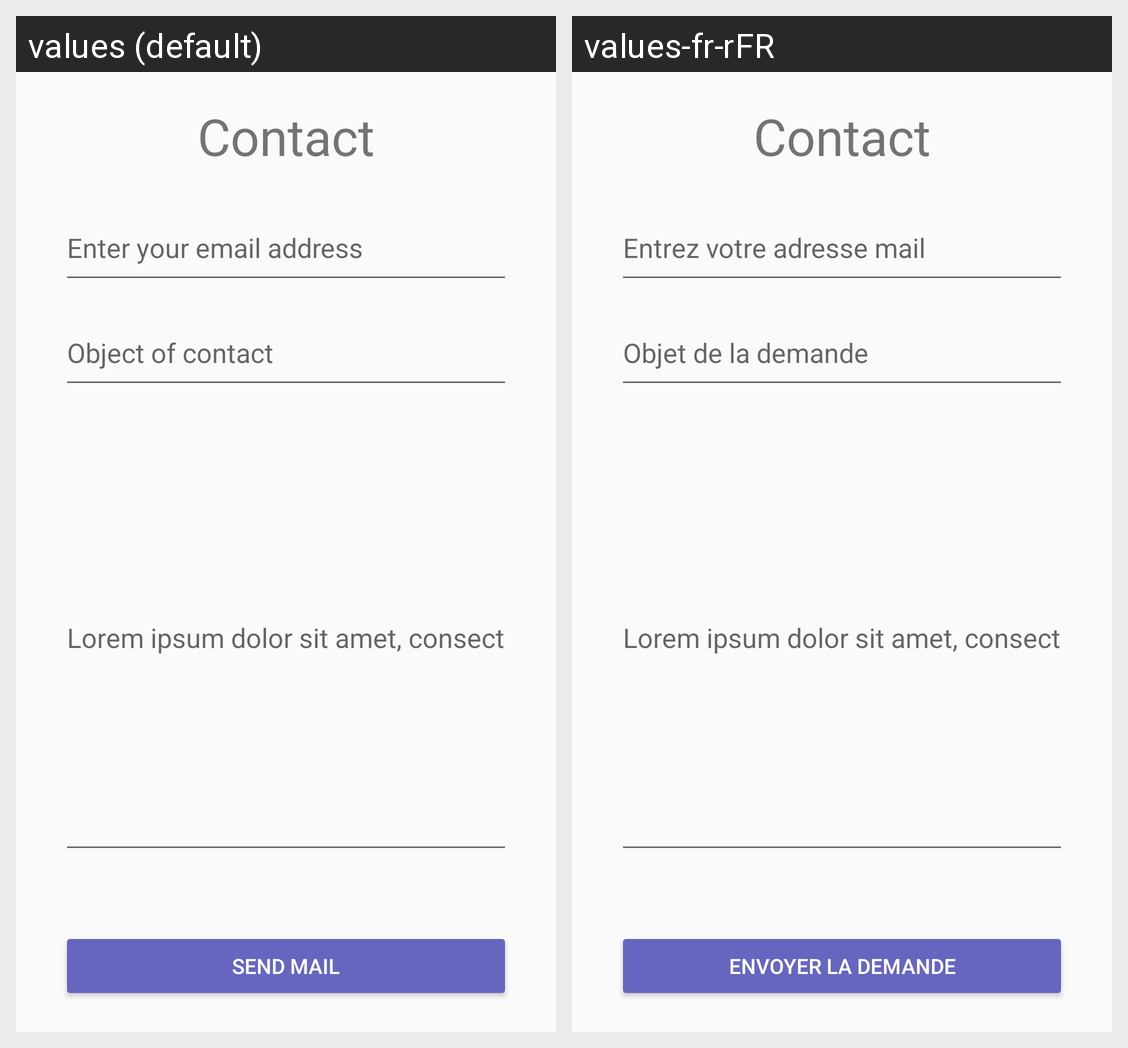

Strings drawn on this Android screen and how each of the app's shown locales translates them:
Android screen res/layout/fragment_contact.xml rendered under 2 locales, left to right: values (default), values-fr-rFR. Device: Nexus 5 (rendered at 1080×1920; each locale shown at half size, 540×960, under a caption strip naming it); theme Theme.AppCompat.Light.
Strings drawn on this screen, with the default value and each locale's value (text and hints the layout hard-codes, and strings that could not be matched under every locale, appear in the picture but are not listed):

contactPage_title
  values: Contact
  values-fr-rFR: Contact

contactPage_email
  values: Enter your email address
  values-fr-rFR: Entrez votre adresse mail

contactPage_object
  values: Object of contact
  values-fr-rFR: Objet de la demande

contactPage_mail
  values: Lorem ipsum dolor sit amet, consectetur adipiscing elit. Nulla molestie, est nec vehicula fringilla, ligula mauris posuere magna, vel pharetra purus ante vel turpis. Aenean in justo dictum, hendrerit eros eget, dictum metus. Nunc ac velit lacinia, feugiat odio at, feugiat tortor. Donec et massa non felis iaculis elementum quis a sem. Maecenas et viverra quam, lacinia lobortis ligula. Proin in …[clipped]
  values-fr-rFR: Lorem ipsum dolor sit amet, consectetur adipiscing elit. Nulla molestie, est nec vehicula fringilla, ligula mauris posuere magna, vel pharetra purus ante vel turpis. Aenean in justo dictum, hendrerit eros eget, dictum metus. Nunc ac velit lacinia, feugiat odio at, feugiat tortor. Donec et massa non felis iaculis elementum quis a sem. Maecenas et viverra quam, lacinia lobortis ligula. Proin in …[clipped]  [not translated; the default value is used]

contactPage_send
  values: Send mail
  values-fr-rFR: Envoyer la demande
